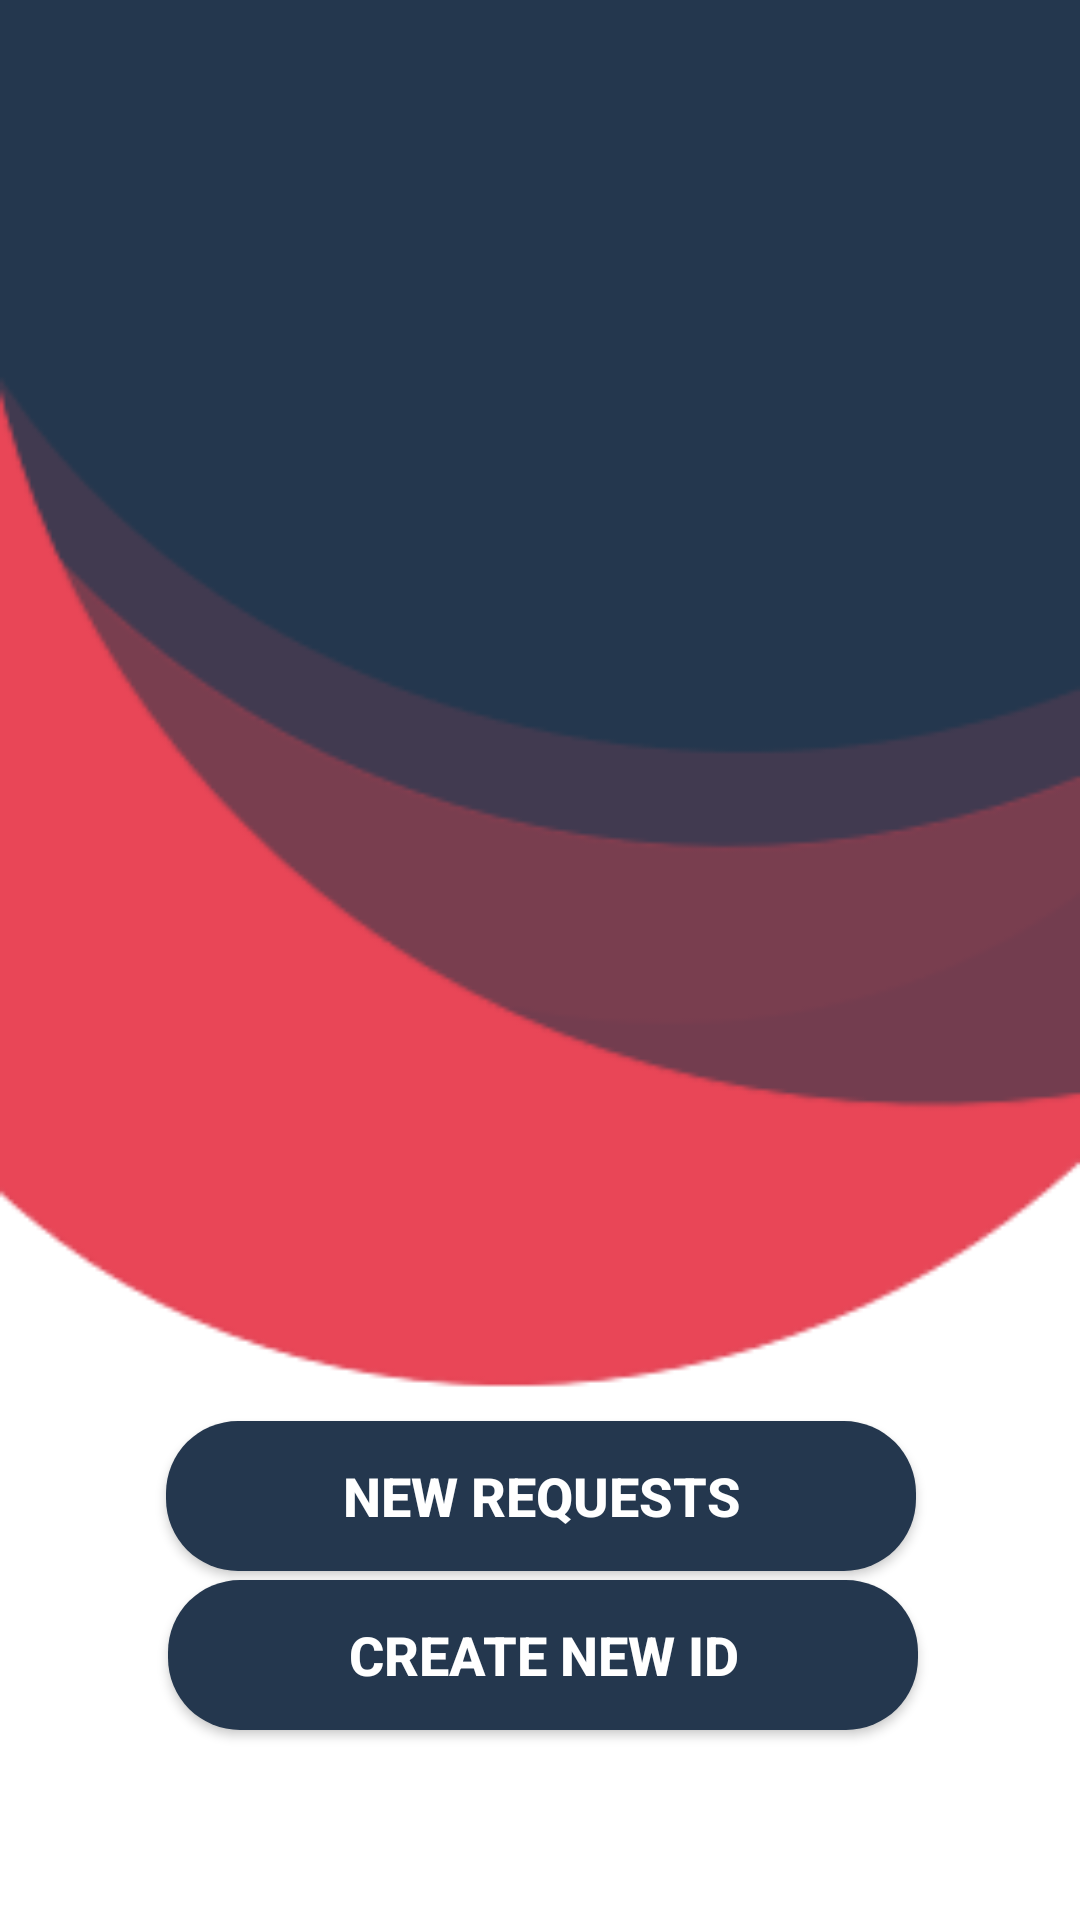

Android layout source for this screen:
<!-- AndroidManifest.xml: application theme Theme.Designothon -->
<!-- res/layout/activity_main2.xml -->
<?xml version="1.0" encoding="utf-8"?>
<androidx.constraintlayout.widget.ConstraintLayout
    xmlns:android="http://schemas.android.com/apk/res/android"
    xmlns:app="http://schemas.android.com/apk/res-auto"
    xmlns:tools="http://schemas.android.com/tools"
    android:layout_width="match_parent"
    android:layout_height="match_parent"
    android:background="@drawable/background"
    tools:context=".MainActivity2">

    <androidx.appcompat.widget.AppCompatButton
        android:id="@+id/button1"
        android:layout_width="250dp"
        android:layout_height="50dp"
        android:layout_margin="40dp"
        android:background="@drawable/round_corner"
        android:text="CREATE NEW ID"
        android:textColor="#FFF"
        android:textSize="18sp"
        android:textStyle="bold"
        app:layout_constraintBottom_toBottomOf="parent"
        app:layout_constraintEnd_toEndOf="parent"
        app:layout_constraintHorizontal_bias="0.534"
        app:layout_constraintStart_toStartOf="parent"
        app:layout_constraintTop_toTopOf="parent"
        app:layout_constraintVertical_bias="0.954" />

    <androidx.appcompat.widget.AppCompatButton
        android:id="@+id/button2"
        android:layout_width="250dp"
        android:layout_height="50dp"
        android:layout_margin="40dp"
        android:background="@drawable/round_corner"
        android:text="NEW REQUESTS"
        android:textColor="#FFF"
        android:textSize="18sp"
        android:textStyle="bold"
        app:layout_constraintBottom_toBottomOf="parent"
        app:layout_constraintEnd_toEndOf="parent"
        app:layout_constraintHorizontal_bias="0.515"
        app:layout_constraintStart_toStartOf="parent"
        app:layout_constraintTop_toTopOf="parent"
        app:layout_constraintVertical_bias="0.85" />

    <ImageView
        android:id="@+id/imageView2"
        android:layout_width="163dp"
        android:layout_height="128dp"
        app:layout_constraintBottom_toBottomOf="parent"
        app:layout_constraintEnd_toEndOf="parent"
        app:layout_constraintStart_toStartOf="parent"
        app:layout_constraintTop_toTopOf="parent"
        app:layout_constraintVertical_bias="0.15"
        app:srcCompat="@drawable/ss" />

</androidx.constraintlayout.widget.ConstraintLayout>
<!-- resources referenced by this layout -->
<resources>
  <!-- drawable background: png bitmap (drawable, 9705 bytes) -->
  <!-- drawable round_corner (drawable) -->
  <?xml version="1.0" encoding="utf-8"?>
  
  <shape xmlns:android="http://schemas.android.com/apk/res/android">
      <corners android:radius="24dp" />
      <solid android:color="#24374e" />
  </shape>
  <style name="Theme.Designothon" parent="Theme.MaterialComponents.DayNight.DarkActionBar">
          
          <item name="colorPrimary">#E94657</item>
          <item name="colorPrimaryVariant">#24374E</item>
          <item name="colorOnPrimary">@color/white</item>
          
          <item name="colorSecondary">@color/teal_200</item>
          <item name="colorSecondaryVariant">@color/teal_700</item>
          <item name="colorOnSecondary">@color/black</item>
          
          <item name="android:statusBarColor" tools:targetApi="l">?attr/colorPrimaryVariant</item>
          
      </style>
  <!-- not gathered from this repository: default colours our renderer supplied (Android Studio template values) -->
  <color name="teal_200">#FF03DAC5</color>
  <color name="teal_700">#FF018786</color>
  <color name="black">#FF000000</color>
  <color name="white">#FFFFFFFF</color>
</resources>
